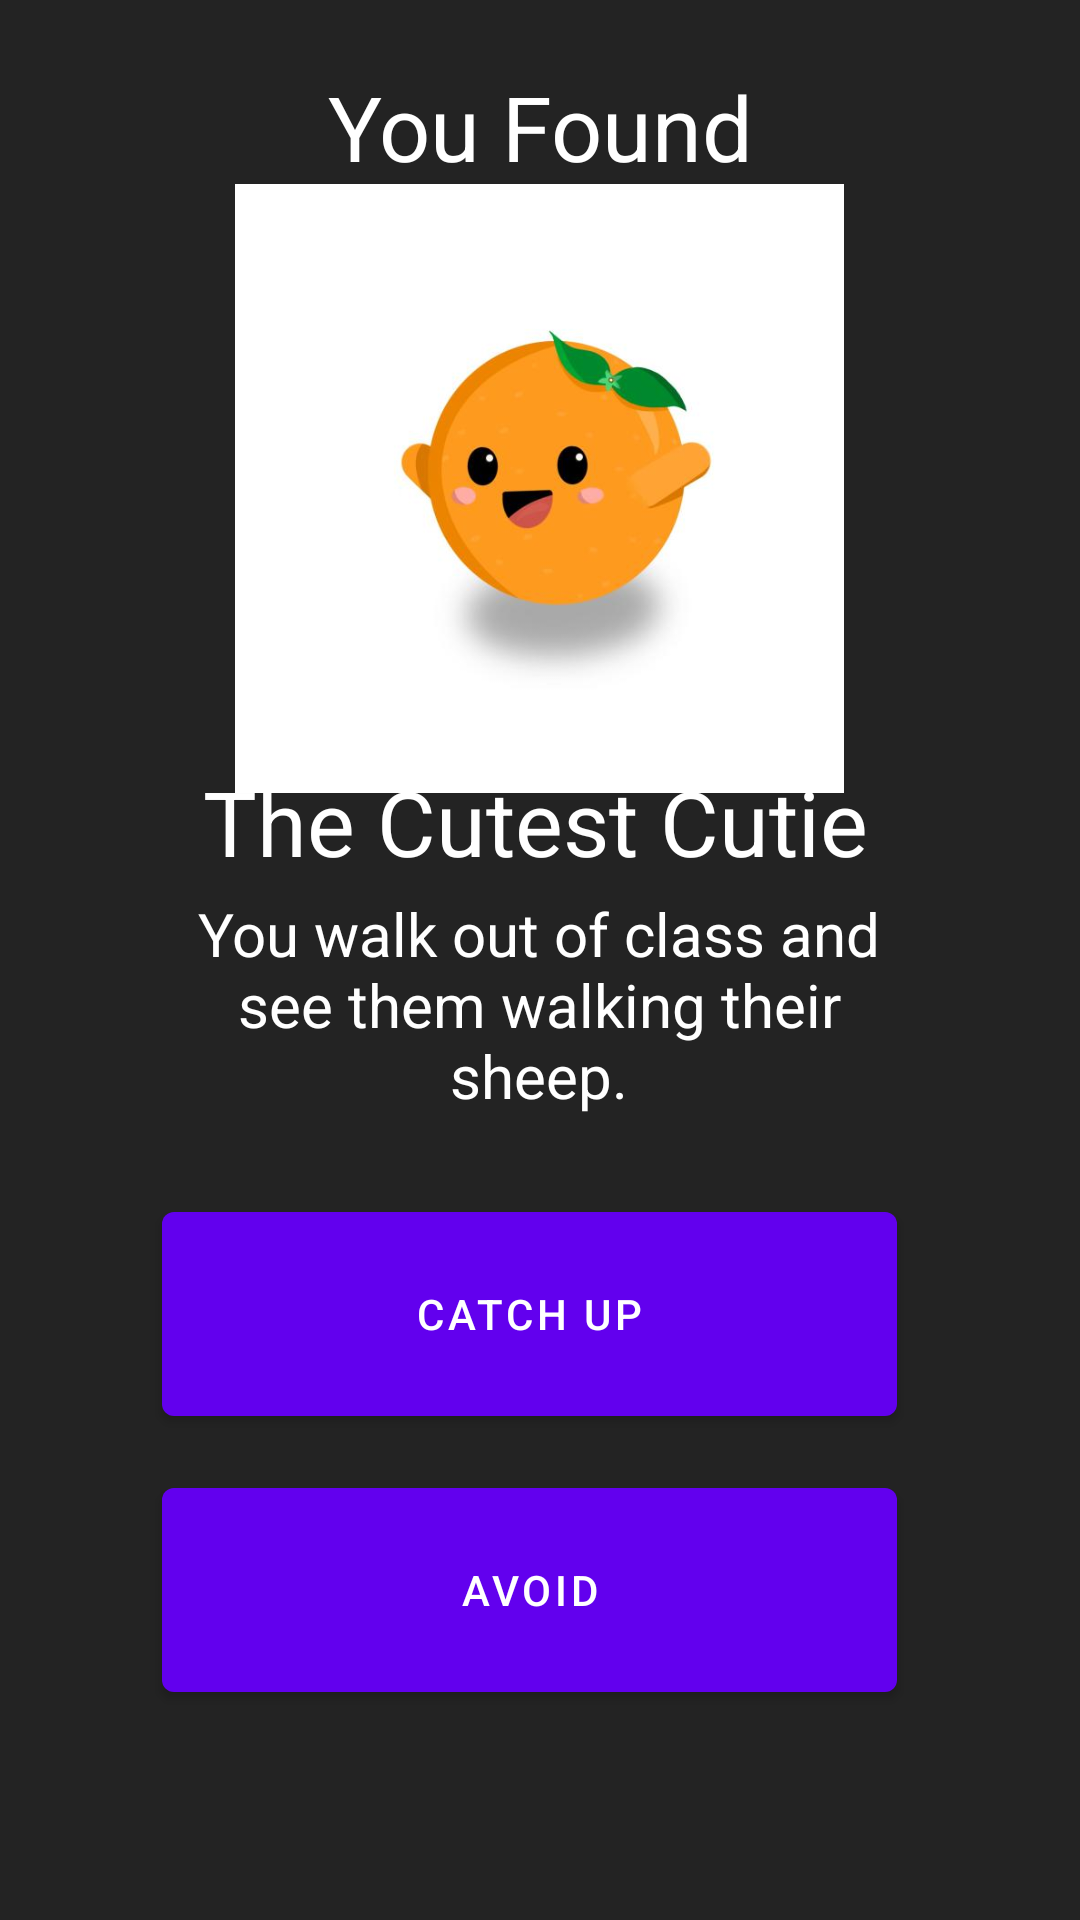

Reconstruct the res/layout file that produces this screen, plus the resources it refers to.
<!-- AndroidManifest.xml: application theme Theme.PassingPeriod -->
<!-- res/layout/fragment_free.xml -->
<?xml version="1.0" encoding="utf-8"?>
<androidx.constraintlayout.widget.ConstraintLayout xmlns:android="http://schemas.android.com/apk/res/android"
    xmlns:app="http://schemas.android.com/apk/res-auto"
    xmlns:tools="http://schemas.android.com/tools"
    android:id="@+id/frameLayout"
    android:layout_width="match_parent"
    android:layout_height="match_parent"
    android:layout_gravity="center"
    android:background="#232323"
    tools:context=".FreeFragment">

    <TextView
        android:id="@+id/textView5"
        android:layout_width="254dp"
        android:layout_height="85dp"
        android:foregroundGravity="center|fill"
        android:gravity="center"
        android:text="You walk out of class and see them walking their sheep."
        android:textColor="#FFFFFF"
        android:textSize="20sp"
        app:layout_constraintBottom_toBottomOf="parent"
        app:layout_constraintEnd_toEndOf="parent"
        app:layout_constraintHorizontal_bias="0.496"
        app:layout_constraintStart_toStartOf="parent"
        app:layout_constraintTop_toTopOf="parent"
        app:layout_constraintVertical_bias="0.527" />

    <TextView
        android:id="@+id/textView3"
        android:layout_width="247dp"
        android:layout_height="58dp"
        android:foregroundGravity="center|fill"
        android:gravity="center"
        android:text="The Cutest Cutie"
        android:textColor="#FFFFFF"
        android:textSize="30sp"
        app:layout_constraintBottom_toBottomOf="parent"
        app:layout_constraintEnd_toEndOf="parent"
        app:layout_constraintHorizontal_bias="0.487"
        app:layout_constraintStart_toStartOf="parent"
        app:layout_constraintTop_toTopOf="parent"
        app:layout_constraintVertical_bias="0.421" />

    <Button
        android:id="@+id/button4"
        android:layout_width="245dp"
        android:layout_height="80dp"
        android:text="Catch Up"
        app:layout_constraintBottom_toBottomOf="parent"
        app:layout_constraintEnd_toEndOf="parent"
        app:layout_constraintHorizontal_bias="0.469"
        app:layout_constraintStart_toStartOf="parent"
        app:layout_constraintTop_toTopOf="parent"
        app:layout_constraintVertical_bias="0.711" />

    <TextView
        android:id="@+id/textView6"
        android:layout_width="247dp"
        android:layout_height="58dp"
        android:foregroundGravity="center|fill"
        android:gravity="center"
        android:text="You Found"
        android:textColor="#FFFFFF"
        android:textSize="30sp"
        app:layout_constraintBottom_toBottomOf="parent"
        app:layout_constraintEnd_toEndOf="parent"
        app:layout_constraintStart_toStartOf="parent"
        app:layout_constraintTop_toTopOf="parent"
        app:layout_constraintVertical_bias="0.023" />

    <Button
        android:id="@+id/button"
        android:layout_width="245dp"
        android:layout_height="80dp"
        android:text="Avoid"
        app:layout_constraintBottom_toBottomOf="parent"
        app:layout_constraintEnd_toEndOf="parent"
        app:layout_constraintHorizontal_bias="0.469"
        app:layout_constraintStart_toStartOf="parent"
        app:layout_constraintTop_toTopOf="parent"
        app:layout_constraintVertical_bias="0.875" />

    <ImageView
        android:id="@+id/imageView"
        android:layout_width="230dp"
        android:layout_height="203dp"
        android:src="@drawable/cutie"
        app:layout_constraintBottom_toBottomOf="parent"
        app:layout_constraintEnd_toEndOf="parent"
        app:layout_constraintHorizontal_bias="0.497"
        app:layout_constraintStart_toStartOf="parent"
        app:layout_constraintTop_toTopOf="parent"
        app:layout_constraintVertical_bias="0.14" />

</androidx.constraintlayout.widget.ConstraintLayout>
<!-- resources referenced by this layout -->
<resources>
  <!-- drawable cutie: jpg bitmap (drawable, 15343 bytes) -->
  <style name="Theme.PassingPeriod" parent="Theme.MaterialComponents.DayNight.DarkActionBar">
          
          <item name="colorPrimary">@color/purple_500</item>
          <item name="colorPrimaryVariant">@color/purple_700</item>
          <item name="colorOnPrimary">@color/white</item>
          
          <item name="colorSecondary">@color/teal_200</item>
          <item name="colorSecondaryVariant">@color/teal_700</item>
          <item name="colorOnSecondary">@color/black</item>
          
          <item name="android:statusBarColor" tools:targetApi="l">?attr/colorPrimaryVariant</item>
          
      </style>
  <!-- not gathered from this repository: default colours our renderer supplied (Android Studio template values) -->
  <color name="purple_500">#FF6200EE</color>
  <color name="purple_700">#FF3700B3</color>
  <color name="teal_200">#FF03DAC5</color>
  <color name="teal_700">#FF018786</color>
  <color name="black">#FF000000</color>
  <color name="white">#FFFFFFFF</color>
</resources>
